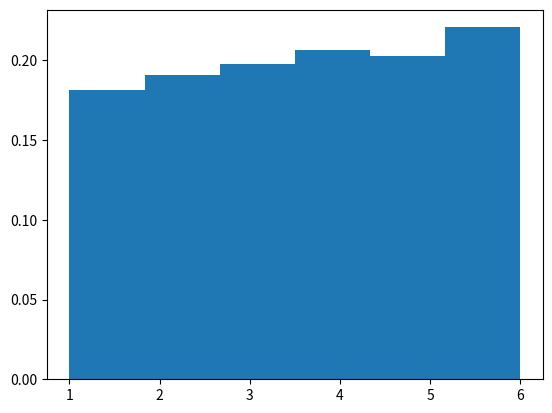

This chart was generated by the following Python code:
import random

import numpy as np
import matplotlib.pyplot as plt

N = 1000

x = np.array([random.randint(1, 6) for i in range(N)])
y = [[a for a in x if a == i] for i in range(1, x.max() + 1)]
y = [len(a) for a in y]
# y = np.array([a for a in range(6)])
print(x, y)

# plt.axis([0, 7, 0, int(N / 3)])
# plt.bar([a for a in range(1, 7)], y, align="center")
plt.hist(x=x, density=True, rwidth=1, align="mid", bins=6)
plt.show()